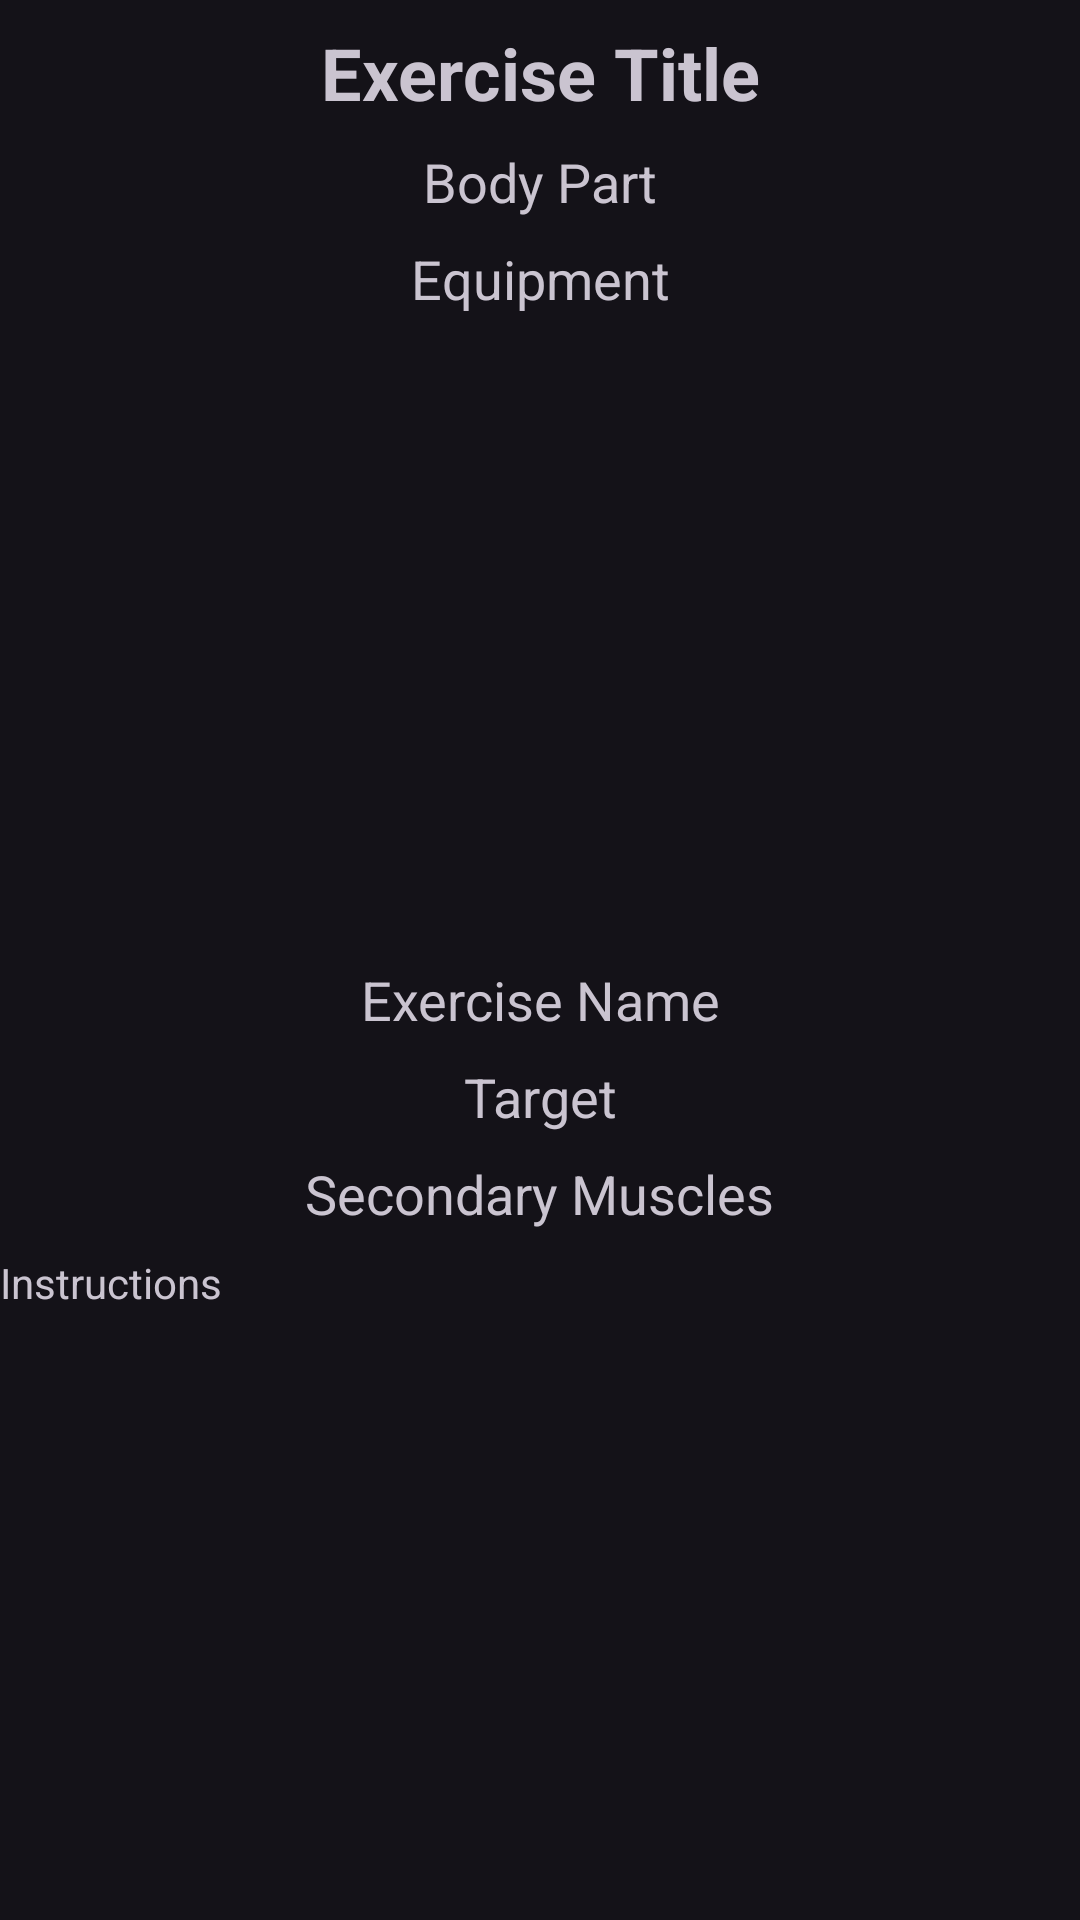

Produce the Android XML layout that renders to this screen, including the resource entries it uses.
<!-- AndroidManifest.xml: application theme Theme.TrainHub -->
<!-- res/layout/exercise_item.xml -->
<?xml version="1.0" encoding="utf-8"?>
<androidx.constraintlayout.widget.ConstraintLayout xmlns:android="http://schemas.android.com/apk/res/android"
    xmlns:app="http://schemas.android.com/apk/res-auto"
    xmlns:tools="http://schemas.android.com/tools"
    android:id="@+id/exercise_item"
    android:layout_width="match_parent"
    android:layout_height="wrap_content">



    <TextView
        android:id="@+id/tvExerciseTitle"
        android:layout_width="wrap_content"
        android:layout_height="wrap_content"
        android:layout_marginTop="8dp"
        android:text="Exercise Title"
        android:textSize="24sp"
        android:textStyle="bold"
        app:layout_constraintEnd_toEndOf="parent"
        app:layout_constraintStart_toStartOf="parent"
        app:layout_constraintTop_toTopOf="parent" />


    
    <TextView
        android:id="@+id/tvExerciseBodyPart"
        android:layout_width="wrap_content"
        android:layout_height="wrap_content"
        android:layout_marginTop="8dp"
        android:text="Body Part"
        android:textSize="18sp"
        app:layout_constraintEnd_toEndOf="parent"
        app:layout_constraintStart_toStartOf="parent"
        app:layout_constraintTop_toBottomOf="@+id/tvExerciseTitle" />

    

    <TextView
        android:id="@+id/tvExerciseEquipment"
        android:layout_width="wrap_content"
        android:layout_height="wrap_content"
        android:layout_marginTop="8dp"
        android:text="Equipment"
        android:textSize="18sp"
        app:layout_constraintEnd_toEndOf="parent"
        app:layout_constraintStart_toStartOf="parent"
        app:layout_constraintTop_toBottomOf="@+id/tvExerciseBodyPart" />

    <ImageView
        android:id="@+id/ivExerciseImage"
        android:layout_width="match_parent"
        android:layout_height="200dp"
          android:layout_marginTop="8dp"
        android:contentDescription="Exercise gif"
        app:layout_constraintEnd_toEndOf="parent"
        app:layout_constraintStart_toStartOf="parent"
        app:layout_constraintTop_toBottomOf="@+id/tvExerciseEquipment" />

    

    <TextView
        android:id="@+id/tvExerciseName"
        android:layout_width="wrap_content"
        android:layout_height="wrap_content"
        android:layout_marginTop="8dp"
        android:text="Exercise Name"
        android:textSize="18sp"
        app:layout_constraintEnd_toEndOf="parent"
        app:layout_constraintStart_toStartOf="parent"
        app:layout_constraintTop_toBottomOf="@+id/ivExerciseImage" />

    

    <TextView
        android:id="@+id/tvExerciseTarget"
        android:layout_width="wrap_content"
        android:layout_height="wrap_content"
        android:layout_marginTop="8dp"
        android:text="Target"
        android:textSize="18sp"
        app:layout_constraintEnd_toEndOf="parent"
        app:layout_constraintStart_toStartOf="parent"
        app:layout_constraintTop_toBottomOf="@+id/tvExerciseName" />

    
    <TextView
        android:id="@+id/tvExerciseSecondaryMuscles"
        android:layout_width="wrap_content"
        android:layout_height="wrap_content"
        android:layout_marginTop="8dp"
        android:text="Secondary Muscles"
        android:textSize="18sp"
        app:layout_constraintEnd_toEndOf="parent"
        app:layout_constraintStart_toStartOf="parent"
        app:layout_constraintTop_toBottomOf="@+id/tvExerciseTarget" />

    
    <TextView
        android:id="@+id/tvExerciseInstructions"
        android:layout_width="match_parent"
        android:layout_height="wrap_content"
        android:layout_marginTop="8dp"
        android:text="Instructions"
        android:textSize="14sp"
        app:layout_constraintEnd_toEndOf="parent"
        app:layout_constraintStart_toStartOf="parent"
        app:layout_constraintTop_toBottomOf="@+id/tvExerciseSecondaryMuscles" />


</androidx.constraintlayout.widget.ConstraintLayout>
<!-- resources referenced by this layout -->
<resources>
  <style name="Theme.TrainHub" parent="Theme.Material3.Dark.NoActionBar" />
</resources>
